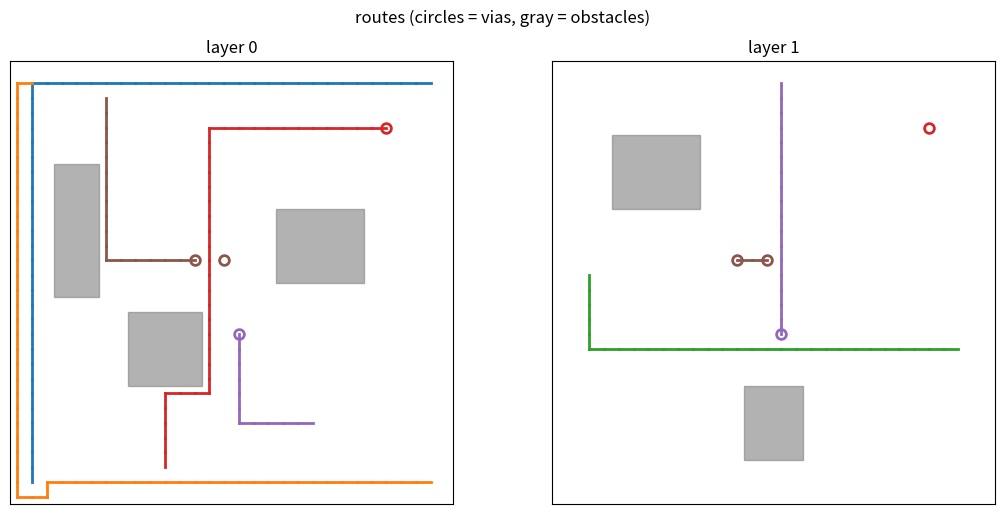

Here is the Python script that generated this plot:
"""Multi-layer grid router: A* with via cost, obstacle avoidance, and
per-net via / crossing statistics."""
import heapq
import json
from pathlib import Path

import matplotlib

matplotlib.use("Agg")
import matplotlib.pyplot as plt
import matplotlib.patches as mpatches

W, H, LAYERS = 30, 30, 2
VIA_COST = 5

# blocked rectangles: (layer, x0, y0, x1, y1) inclusive
OBSTACLES = [
    (0, 8, 8, 12, 12),
    (0, 18, 15, 23, 19),
    (1, 13, 3, 16, 7),
    (1, 4, 20, 9, 24),
    (0, 3, 14, 5, 22),
]

# nets: ((layer, x, y) src, (layer, x, y) dst)
NETS = [
    ((0, 1, 1), (0, 28, 28)),
    ((0, 28, 1), (0, 1, 28)),
    ((1, 2, 15), (1, 27, 10)),
    ((0, 10, 2), (1, 25, 25)),
    ((1, 15, 28), (0, 20, 5)),
    ((0, 6, 27), (0, 14, 16)),
]


def blocked_cells():
    blocked = set()
    for lay, x0, y0, x1, y1 in OBSTACLES:
        for x in range(x0, x1 + 1):
            for y in range(y0, y1 + 1):
                blocked.add((lay, x, y))
    return blocked


def neighbors(cell):
    lay, x, y = cell
    for dx, dy in ((1, 0), (-1, 0), (0, 1), (0, -1)):
        nx, ny = x + dx, y + dy
        if 0 <= nx < W and 0 <= ny < H:
            yield (lay, nx, ny), 1
    if LAYERS > 1:
        yield (1 - lay, x, y), VIA_COST


def route(src, dst, occupied):
    openq = [(0, 0, src, None)]
    came, cost = {}, {src: 0}
    while openq:
        _, g, cur, parent = heapq.heappop(openq)
        if cur in came:
            continue
        came[cur] = parent
        if cur == dst:
            path = []
            while cur is not None:
                path.append(cur)
                cur = came[cur]
            return path[::-1]
        for nxt, w in neighbors(cur):
            if nxt in occupied and nxt != dst:
                continue
            ng = g + w
            if ng < cost.get(nxt, 1 << 30):
                cost[nxt] = ng
                h = abs(nxt[1] - dst[1]) + abs(nxt[2] - dst[2])
                heapq.heappush(openq, (ng + h, ng, nxt, cur))
    return None


def draw_layout(paths, out_png):
    fig, axes = plt.subplots(1, LAYERS, figsize=(11, 5.2), dpi=100)
    colors = plt.cm.tab10.colors
    for lay in range(LAYERS):
        ax = axes[lay]
        ax.set_title(f"layer {lay}")
        ax.set_xlim(-0.5, W - 0.5)
        ax.set_ylim(-0.5, H - 0.5)
        ax.set_aspect("equal")
        for olay, x0, y0, x1, y1 in OBSTACLES:
            if olay == lay:
                ax.add_patch(mpatches.Rectangle(
                    (x0 - 0.5, y0 - 0.5), x1 - x0 + 1, y1 - y0 + 1,
                    color="gray", alpha=0.6))
        for i, path in enumerate(paths):
            xs = [c[1] for c in path if c[0] == lay]
            ys = [c[2] for c in path if c[0] == lay]
            seg_x, seg_y = [], []
            for a, b in zip(path, path[1:]):
                if a[0] == lay and b[0] == lay:
                    ax.plot([a[1], b[1]], [a[2], b[2]],
                            color=colors[i % 10], lw=2)
            for a, b in zip(path, path[1:]):
                if a[0] != b[0]:
                    ax.plot(a[1], a[2], "o", color=colors[i % 10],
                            ms=7, mfc="none", mew=2)
        ax.set_xticks([]); ax.set_yticks([])
    fig.suptitle("routes (circles = vias, gray = obstacles)")
    fig.tight_layout()
    fig.savefig(out_png)
    plt.close(fig)


def main():
    blocked = blocked_cells()
    occupied = set(blocked)
    owner = {}
    report = {"grid": [W, H, LAYERS], "via_cost": VIA_COST, "nets": []}
    total_vias = 0
    paths = []
    for i, (src, dst) in enumerate(NETS):
        path = route(src, dst, occupied)
        if path is None:
            report["nets"].append({"net": i, "status": "failed"})
            print(f"net {i}: FAILED")
            continue
        vias = sum(1 for a, b in zip(path, path[1:]) if a[0] != b[0])
        total_vias += vias
        hits_obstacle = any(c in blocked for c in path)
        for c in path:
            owner.setdefault(c, i)
        occupied.update(path)
        paths.append(path)
        report["nets"].append({"net": i, "status": "ok", "length": len(path),
                               "vias": vias, "hits_obstacle": hits_obstacle})
        print(f"net {i}: len={len(path)} vias={vias} "
              f"hits_obstacle={hits_obstacle}")

    # crossing check: any cell claimed by two different nets
    seen = {}
    cross_cells = 0
    for c, n in owner.items():
        if c in seen and seen[c] != n:
            cross_cells += 1
        seen[c] = n
    report["total_vias"] = total_vias
    report["crossings"] = cross_cells
    report["obstacle_violations"] = sum(
        1 for n in report["nets"] if n.get("hits_obstacle"))
    print(f"total vias={total_vias} crossings={cross_cells} "
          f"obstacle_violations={report['obstacle_violations']}")
    out = Path("artifacts/routing")
    out.mkdir(parents=True, exist_ok=True)
    (out / "routing_report.json").write_text(json.dumps(report, indent=2))
    draw_layout(paths, out / "layout.png")
    print(f"wrote {out}/routing_report.json and layout.png")


if __name__ == "__main__":
    main()
